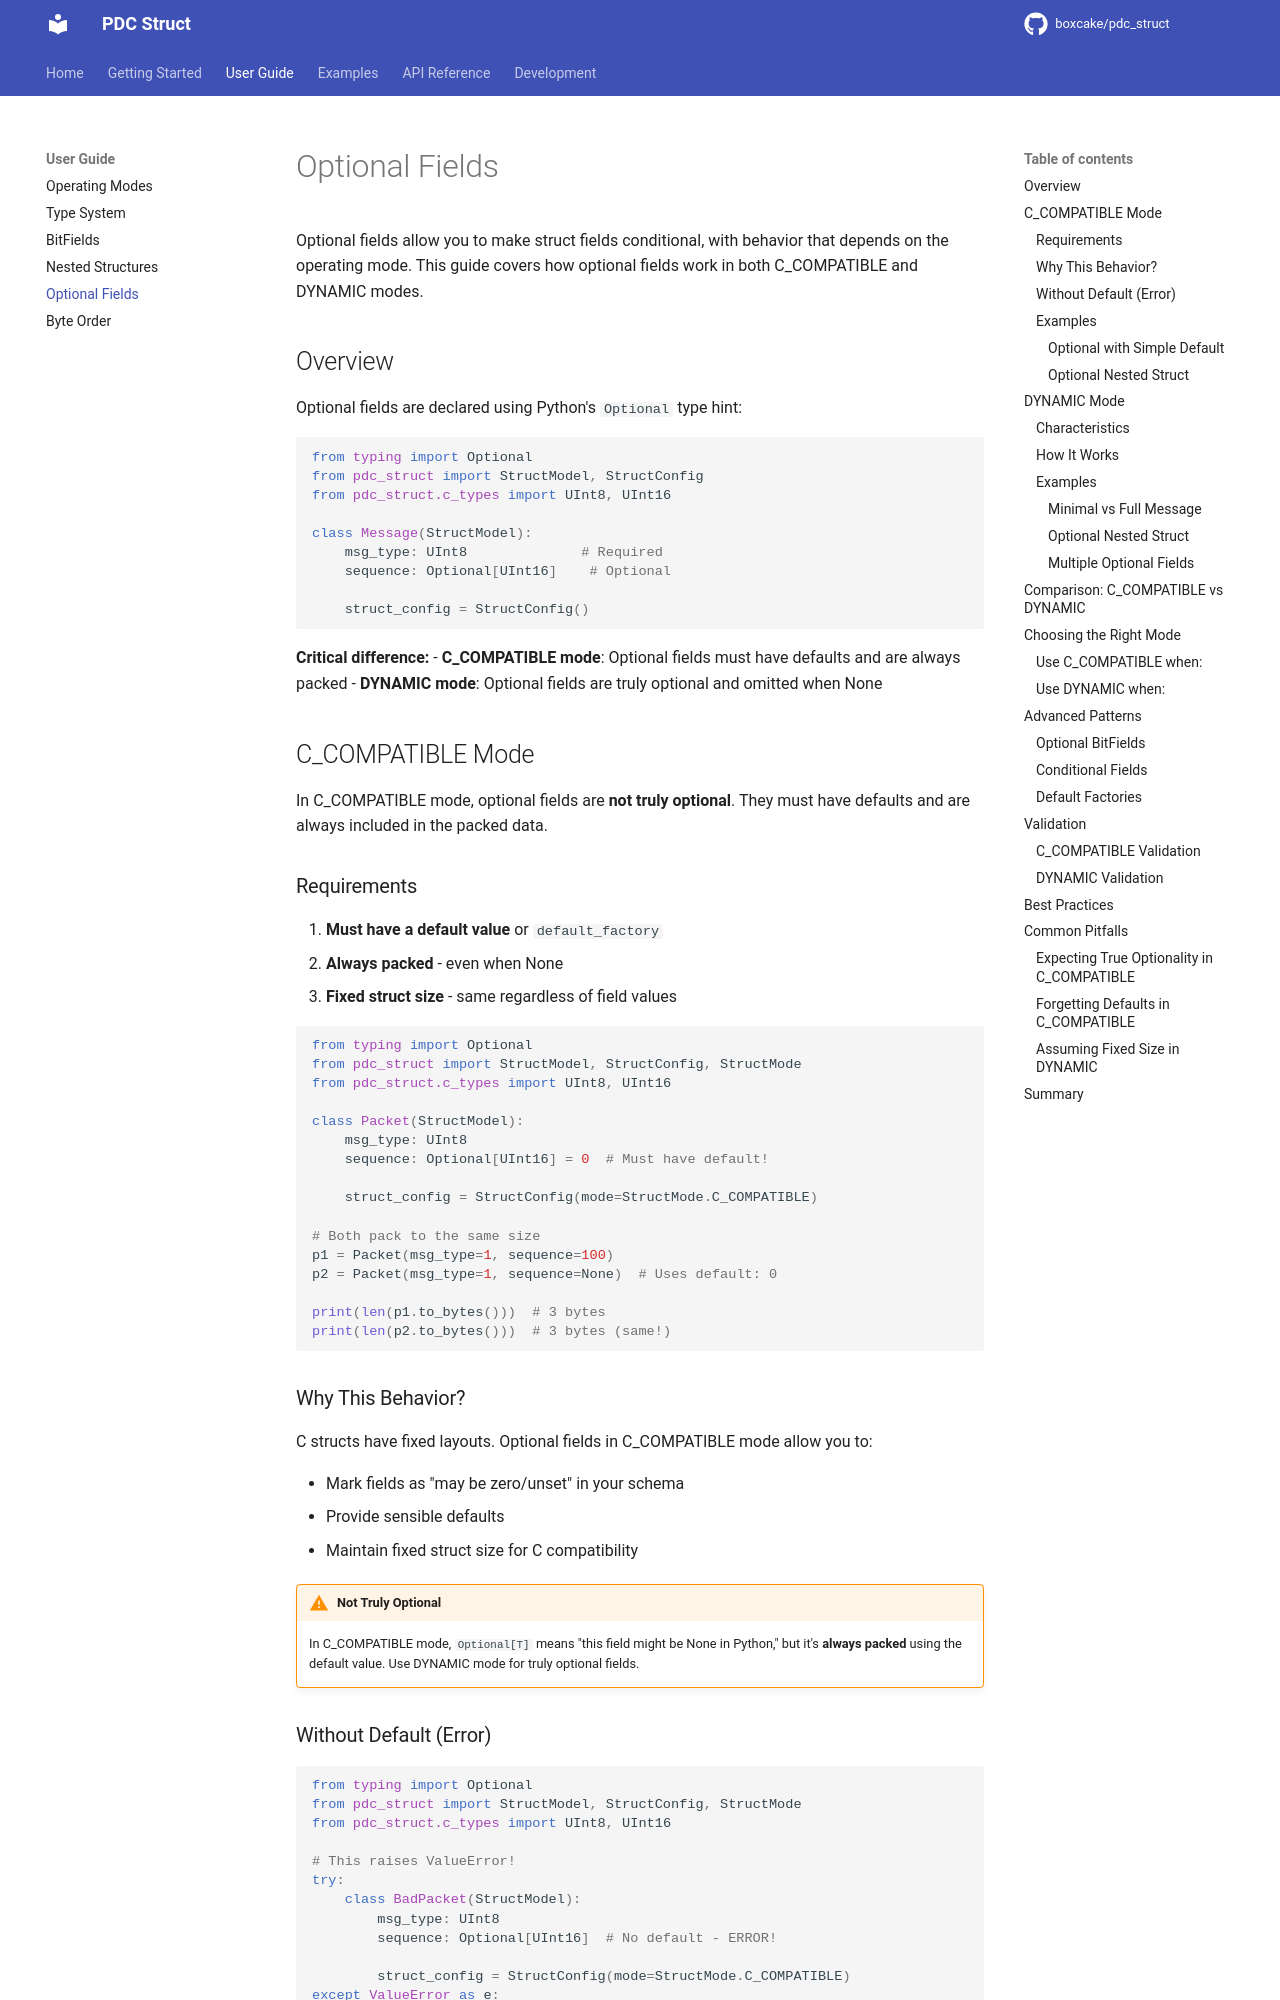

repository: boxcake/pdc_struct · page: user-guide/optional-fields/index.html · generator: mkdocs

# Optional Fields

Optional fields allow you to make struct fields conditional, with behavior that depends on the operating mode. This guide covers how optional fields work in both C_COMPATIBLE and DYNAMIC modes.

## Overview

Optional fields are declared using Python's `Optional` type hint:

```python
from typing import Optional
from pdc_struct import StructModel, StructConfig
from pdc_struct.c_types import UInt8, UInt16

class Message(StructModel):
    msg_type: UInt8              # Required
    sequence: Optional[UInt16]    # Optional

    struct_config = StructConfig()
```

**Critical difference:**
- **C_COMPATIBLE mode**: Optional fields must have defaults and are always packed
- **DYNAMIC mode**: Optional fields are truly optional and omitted when None

## C_COMPATIBLE Mode

In C_COMPATIBLE mode, optional fields are **not truly optional**. They must have defaults and are always included in the packed data.

### Requirements

1. **Must have a default value** or `default_factory`
2. **Always packed** - even when None
3. **Fixed struct size** - same regardless of field values

```python
from typing import Optional
from pdc_struct import StructModel, StructConfig, StructMode
from pdc_struct.c_types import UInt8, UInt16

class Packet(StructModel):
    msg_type: UInt8
    sequence: Optional[UInt16] = 0  # Must have default!

    struct_config = StructConfig(mode=StructMode.C_COMPATIBLE)

# Both pack to the same size
p1 = Packet(msg_type=1, sequence=100)
p2 = Packet(msg_type=1, sequence=None)  # Uses default: 0

print(len(p1.to_bytes()))  # 3 bytes
print(len(p2.to_bytes()))  # 3 bytes (same!)
```

### Why This Behavior?

C structs have fixed layouts. Optional fields in C_COMPATIBLE mode allow you to:

- Mark fields as "may be zero/unset" in your schema
- Provide sensible defaults
- Maintain fixed struct size for C compatibility

!!! warning "Not Truly Optional"
    In C_COMPATIBLE mode, `Optional[T]` means "this field might be None in Python," but it's **always packed** using the default value. Use DYNAMIC mode for truly optional fields.
